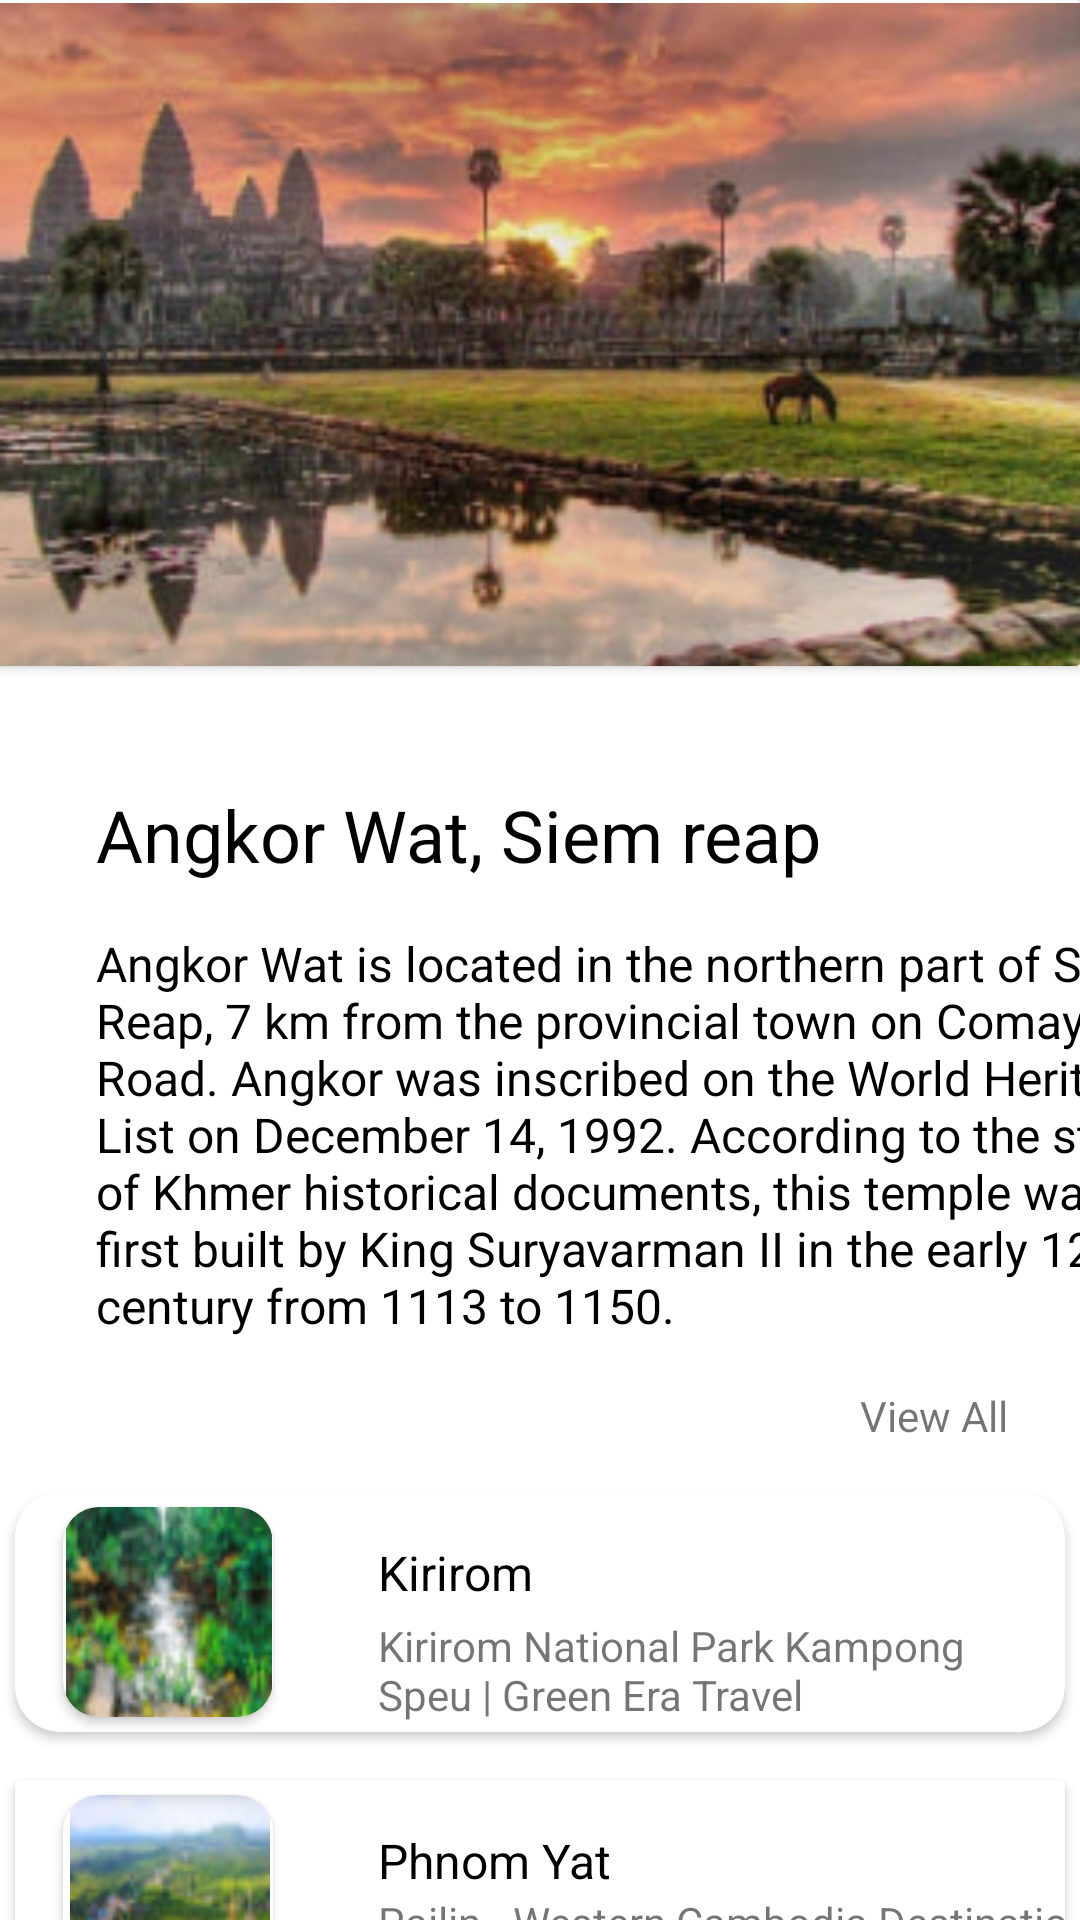

This screen was rendered from an Android layout file. Write that file and the resources it references.
<!-- AndroidManifest.xml: application theme Theme.MyTravel -->
<!-- res/layout/activity_view_item.xml -->
<?xml version="1.0" encoding="utf-8"?>
<androidx.constraintlayout.widget.ConstraintLayout xmlns:android="http://schemas.android.com/apk/res/android"
    xmlns:app="http://schemas.android.com/apk/res-auto"
    xmlns:tools="http://schemas.android.com/tools"
    android:layout_width="match_parent"
    android:layout_height="match_parent">

    <androidx.cardview.widget.CardView
        android:id="@+id/cardView15"
        android:layout_width="419dp"
        android:layout_height="222dp"
        app:layout_constraintEnd_toEndOf="parent"
        app:layout_constraintTop_toTopOf="parent">

        <androidx.constraintlayout.widget.ConstraintLayout
            android:layout_width="match_parent"
            android:layout_height="match_parent">

            <ImageView
                android:id="@+id/imageView29"
                android:layout_width="436dp"
                android:layout_height="244dp"
                app:layout_constraintEnd_toEndOf="parent"
                app:layout_constraintStart_toStartOf="parent"
                app:layout_constraintTop_toTopOf="parent"
                app:srcCompat="@drawable/photo9" />

            <ImageView
                android:id="@+id/imageView30"
                android:layout_width="40dp"
                android:layout_height="40dp"
                android:layout_marginStart="16dp"
                app:layout_constraintStart_toStartOf="parent"
                app:layout_constraintTop_toTopOf="parent"
                app:srcCompat="@drawable/baseline_keyboard_arrow_left_24" />
        </androidx.constraintlayout.widget.ConstraintLayout>
    </androidx.cardview.widget.CardView>

    <TextView
        android:id="@+id/postTitleTextView"
        android:layout_width="wrap_content"
        android:layout_height="wrap_content"
        android:layout_marginStart="32dp"
        android:layout_marginTop="40dp"
        android:text="@string/Angkor_Wat_Siem_reap"
        android:textColor="@color/black"
        android:textSize="24sp"
        app:layout_constraintStart_toStartOf="parent"
        app:layout_constraintTop_toBottomOf="@+id/cardView15" />

    <TextView
        android:id="@+id/postContentTextView"
        android:layout_width="368dp"
        android:layout_height="152dp"
        android:layout_marginTop="16dp"
        android:text="@string/Articles"
        android:textColor="@color/black"
        android:textSize="16sp"
        app:layout_constraintStart_toStartOf="@+id/postTitleTextView"
        app:layout_constraintTop_toBottomOf="@+id/postTitleTextView" />

    <TextView
        android:id="@+id/textView49"
        android:layout_width="wrap_content"
        android:layout_height="wrap_content"
        android:layout_marginEnd="24dp"
        android:text="@string/View_All"
        app:layout_constraintEnd_toEndOf="parent"
        app:layout_constraintTop_toBottomOf="@+id/postContentTextView" />

    <androidx.cardview.widget.CardView
        android:id="@+id/cardView17"
        android:layout_width="350dp"
        android:layout_height="80dp"
        android:layout_marginTop="16dp"
        app:cardCornerRadius="15dp"
        app:layout_constraintEnd_toEndOf="parent"
        app:layout_constraintStart_toStartOf="parent"
        app:layout_constraintTop_toBottomOf="@+id/textView49">

        <androidx.constraintlayout.widget.ConstraintLayout
            android:layout_width="match_parent"
            android:layout_height="match_parent">

            <androidx.cardview.widget.CardView
                android:id="@+id/cardView16"
                android:layout_width="70dp"
                android:layout_height="70dp"
                android:layout_marginStart="16dp"
                app:cardCornerRadius="12dp"
                app:layout_constraintBottom_toBottomOf="parent"
                app:layout_constraintStart_toStartOf="parent"
                app:layout_constraintTop_toTopOf="parent">

                <androidx.constraintlayout.widget.ConstraintLayout
                    android:layout_width="match_parent"
                    android:layout_height="match_parent">

                    <ImageView
                        android:id="@+id/imageView31"
                        android:layout_width="72dp"
                        android:layout_height="77dp"
                        app:layout_constraintBottom_toBottomOf="parent"
                        app:layout_constraintEnd_toEndOf="parent"
                        app:layout_constraintStart_toStartOf="parent"
                        app:layout_constraintTop_toTopOf="parent"
                        app:srcCompat="@drawable/photo10" />
                </androidx.constraintlayout.widget.ConstraintLayout>
            </androidx.cardview.widget.CardView>

            <TextView
                android:id="@+id/textView50"
                android:layout_width="wrap_content"
                android:layout_height="wrap_content"
                android:layout_marginStart="35dp"
                android:layout_marginTop="16dp"
                android:text="@string/Kirirom"
                android:textColor="@color/black"
                android:textSize="16sp"
                app:layout_constraintStart_toEndOf="@+id/cardView16"
                app:layout_constraintTop_toTopOf="parent" />

            <TextView
                android:id="@+id/textView51"
                android:layout_width="216dp"
                android:layout_height="36dp"
                android:layout_marginTop="4dp"
                android:text="@string/Kirirom_National_Park_Kampong_Speu_I_Green_Era_Travel"
                app:layout_constraintStart_toStartOf="@+id/textView50"
                app:layout_constraintTop_toBottomOf="@+id/textView50" />
        </androidx.constraintlayout.widget.ConstraintLayout>
    </androidx.cardview.widget.CardView>

    <androidx.cardview.widget.CardView
        android:layout_width="350dp"
        android:layout_height="80dp"
        android:layout_marginTop="16dp"
        app:layout_constraintEnd_toEndOf="parent"
        app:layout_constraintStart_toStartOf="parent"
        app:layout_constraintTop_toBottomOf="@+id/cardView17" >

        <androidx.constraintlayout.widget.ConstraintLayout
            android:layout_width="match_parent"
            android:layout_height="match_parent">

            <androidx.cardview.widget.CardView
                android:id="@+id/cardView18"
                android:layout_width="70dp"
                android:layout_height="70dp"
                android:layout_marginStart="16dp"
                app:cardCornerRadius="12dp"
                app:layout_constraintBottom_toBottomOf="parent"
                app:layout_constraintStart_toStartOf="parent"
                app:layout_constraintTop_toTopOf="parent">

                <androidx.constraintlayout.widget.ConstraintLayout
                    android:layout_width="match_parent"
                    android:layout_height="match_parent">

                    <ImageView
                        android:id="@+id/imageView32"
                        android:layout_width="91dp"
                        android:layout_height="75dp"
                        app:layout_constraintBottom_toBottomOf="parent"
                        app:layout_constraintEnd_toEndOf="parent"
                        app:layout_constraintStart_toStartOf="parent"
                        app:layout_constraintTop_toTopOf="parent"
                        app:srcCompat="@drawable/photo12" />
                </androidx.constraintlayout.widget.ConstraintLayout>
            </androidx.cardview.widget.CardView>

            <TextView
                android:id="@+id/textView55"
                android:layout_width="wrap_content"
                android:layout_height="wrap_content"
                android:layout_marginStart="35dp"
                android:layout_marginTop="16dp"
                android:text="@string/Phnom_Yat"
                android:textColor="@color/black"
                android:textSize="16sp"
                app:layout_constraintStart_toEndOf="@+id/cardView18"
                app:layout_constraintTop_toTopOf="parent" />

            <TextView
                android:id="@+id/textView56"
                android:layout_width="wrap_content"
                android:layout_height="wrap_content"
                android:text="@string/Pailin_Western_Cambodia_Destination_info"
                app:layout_constraintStart_toStartOf="@+id/textView55"
                app:layout_constraintTop_toBottomOf="@+id/textView55" />
        </androidx.constraintlayout.widget.ConstraintLayout>

    </androidx.cardview.widget.CardView>

</androidx.constraintlayout.widget.ConstraintLayout>
<!-- resources referenced by this layout -->
<resources>
  <color name="black">#FF000000</color>
  <!-- drawable photo10: jpg bitmap (drawable, 2845 bytes) -->
  <!-- drawable photo12: jpg bitmap (drawable, 2337 bytes) -->
  <!-- drawable photo9: jpg bitmap (drawable, 28720 bytes) -->
  <string name="Angkor_Wat_Siem_reap">Angkor Wat, Siem reap</string>
  <string name="Articles"> Angkor Wat is located in the northern
  part of Siem Reap, 7 km from the
  provincial town on Comay Road.
  Angkor was inscribed on the World
  Heritage List on December 14, 1992.
  According to the study of Khmer
  historical documents, this temple was
  first built by King Suryavarman II in
  the early 12th century from 1113 to
  1150.</string>
  <string name="Kirirom">Kirirom</string>
  <string name="Kirirom_National_Park_Kampong_Speu_I_Green_Era_Travel">Kirirom National Park
  Kampong Speu | Green Era Travel</string>
  <string name="Pailin_Western_Cambodia_Destination_info">Pailin - Western Cambodia
   Destination info</string>
  <string name="Phnom_Yat">Phnom Yat</string>
  <string name="View_All">View All</string>
  <style name="Theme.MyTravel" parent="Theme.MaterialComponents.DayNight.NoActionBar">
          
          <item name="colorPrimary">@color/purple_500</item>
          <item name="colorPrimaryVariant">@color/purple_700</item>
          <item name="colorOnPrimary">@color/white</item>
          
          <item name="colorSecondary">@color/teal_200</item>
          <item name="colorSecondaryVariant">@color/teal_700</item>
          <item name="colorOnSecondary">@color/black</item>
          
          <item name="android:statusBarColor">?attr/colorPrimaryVariant</item>
          
      </style>
  <color name="purple_500">#FF6200EE</color>
  <color name="purple_700">#FF3700B3</color>
  <color name="white">#FFFFFFFF</color>
  <color name="teal_200">#FF03DAC5</color>
  <color name="teal_700">#FF018786</color>
</resources>
